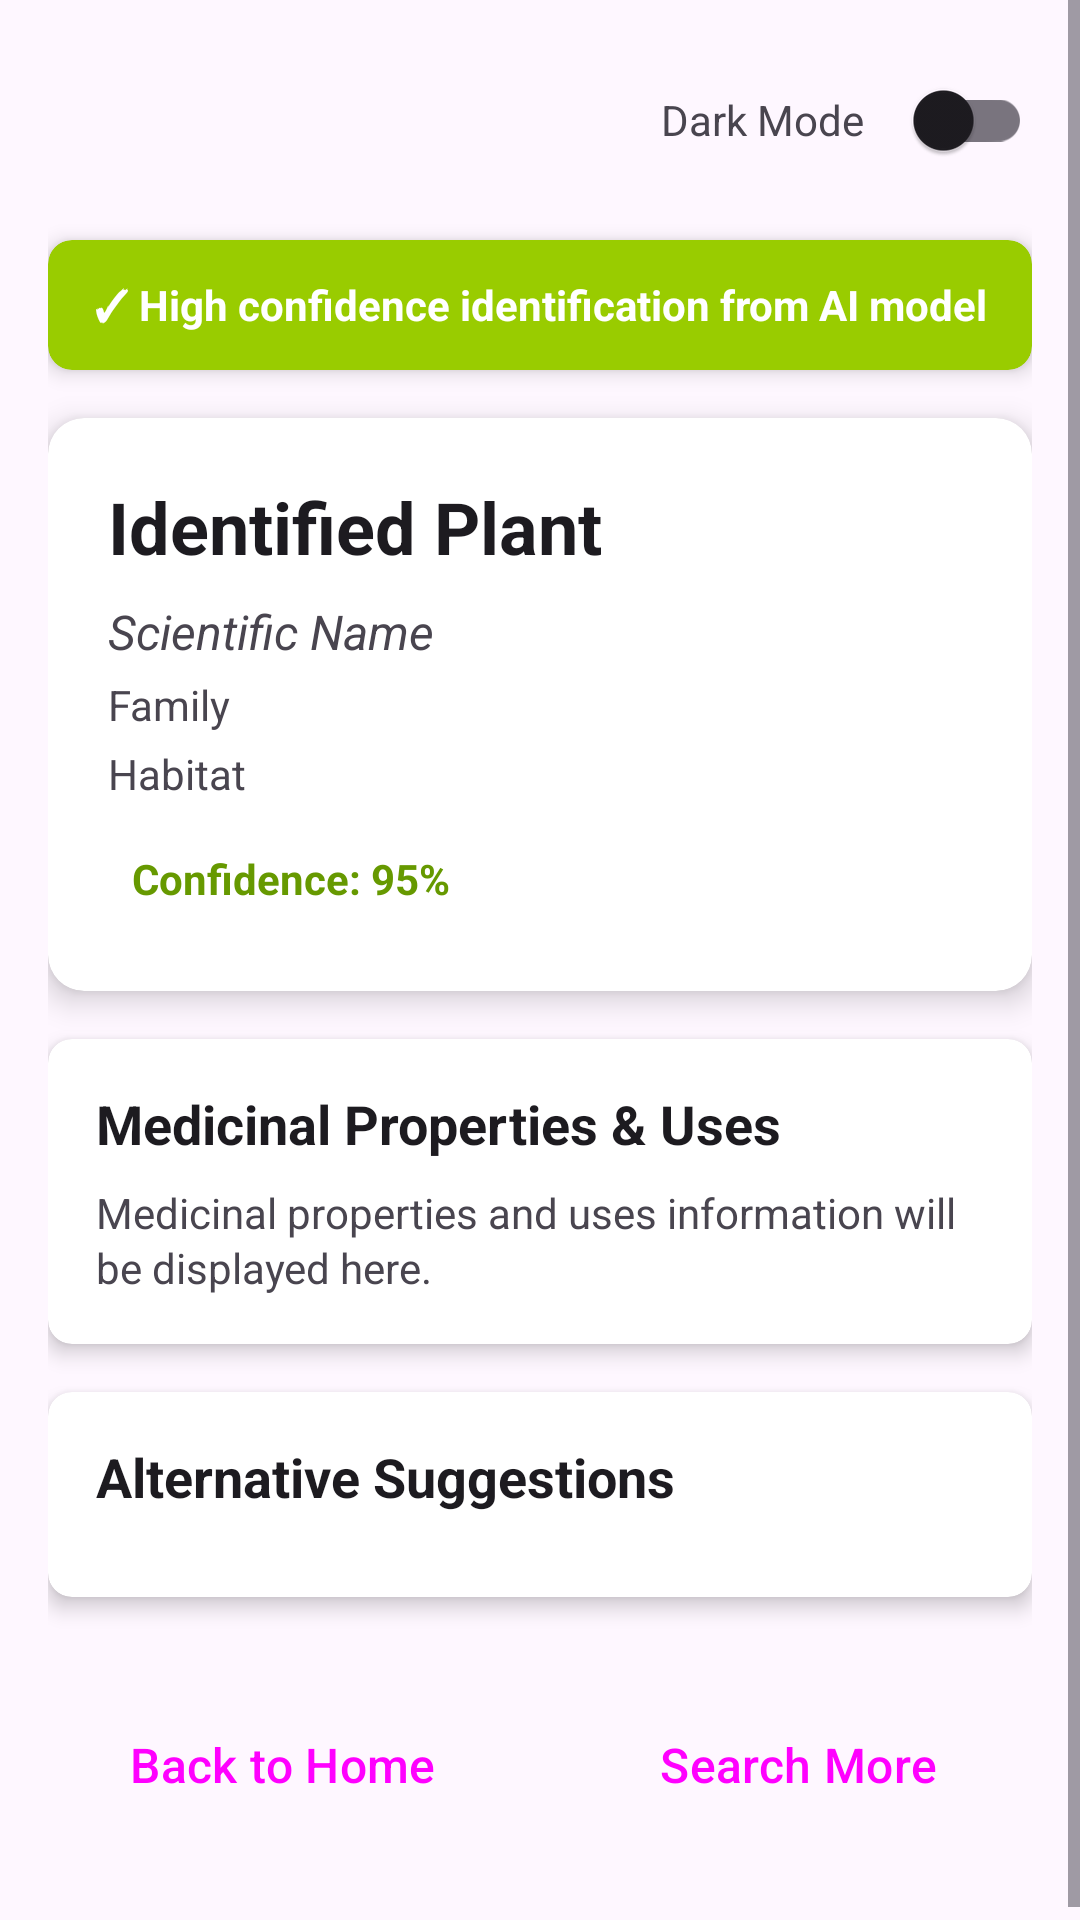

Write the Android layout XML for this screen, with the resource values it uses.
<!-- AndroidManifest.xml: application theme Theme.HerbAi -->
<!-- res/layout/activity_result.xml -->
<?xml version="1.0" encoding="utf-8"?>
<ScrollView xmlns:android="http://schemas.android.com/apk/res/android"
    xmlns:app="http://schemas.android.com/apk/res-auto"
    android:layout_width="match_parent"
    android:layout_height="match_parent"
    android:fillViewport="true">

    <LinearLayout
        android:layout_width="match_parent"
        android:layout_height="wrap_content"
        android:orientation="vertical"
        android:padding="16dp">


        
        <LinearLayout
            android:layout_width="match_parent"
            android:layout_height="wrap_content"
            android:orientation="horizontal"
            android:gravity="end"
            android:paddingBottom="16dp">

            <TextView
                android:layout_width="wrap_content"
                android:layout_height="wrap_content"
                android:text="Dark Mode"
                android:textSize="14sp"
                android:layout_marginEnd="8dp"
                android:gravity="center_vertical" />

            <com.google.android.material.switchmaterial.SwitchMaterial
                android:id="@+id/themeSwitch"
                android:layout_width="wrap_content"
                android:layout_height="wrap_content" />

        </LinearLayout>

        
        <androidx.cardview.widget.CardView
            android:id="@+id/identificationStatusCard"
            android:layout_width="match_parent"
            android:layout_height="wrap_content"
            android:layout_marginBottom="16dp"
            app:cardCornerRadius="8dp"
            app:cardElevation="4dp"
            app:cardBackgroundColor="@android:color/holo_green_light">

            <TextView
                android:id="@+id/identificationStatusText"
                android:layout_width="match_parent"
                android:layout_height="wrap_content"
                android:padding="12dp"
                android:text="✓ High confidence identification from AI model"
                android:textColor="@android:color/white"
                android:textSize="14sp"
                android:textStyle="bold"
                android:gravity="center" />

        </androidx.cardview.widget.CardView>

        
        <androidx.cardview.widget.CardView
            android:layout_width="match_parent"
            android:layout_height="wrap_content"
            android:layout_marginBottom="16dp"
            app:cardCornerRadius="12dp"
            app:cardElevation="6dp">

            <LinearLayout
                android:layout_width="match_parent"
                android:layout_height="wrap_content"
                android:orientation="vertical"
                android:padding="20dp">

                
                <TextView
                    android:id="@+id/topPlantNameTextView"
                    android:layout_width="match_parent"
                    android:layout_height="wrap_content"
                    android:text="Identified Plant"
                    android:textSize="24sp"
                    android:textStyle="bold"
                    android:textColor="?android:attr/textColorPrimary"
                    android:paddingBottom="8dp" />

                
                <TextView
                    android:id="@+id/scientificNameTextView"
                    android:layout_width="match_parent"
                    android:layout_height="wrap_content"
                    android:text="Scientific Name"
                    android:textSize="16sp"
                    android:textStyle="italic"
                    android:textColor="?android:attr/textColorSecondary"
                    android:paddingBottom="4dp" />

                
                <TextView
                    android:id="@+id/familyTextView"
                    android:layout_width="match_parent"
                    android:layout_height="wrap_content"
                    android:text="Family"
                    android:textSize="14sp"
                    android:textColor="?android:attr/textColorSecondary"
                    android:paddingBottom="4dp" />

                
                <TextView
                    android:id="@+id/habitatTextView"
                    android:layout_width="match_parent"
                    android:layout_height="wrap_content"
                    android:text="Habitat"
                    android:textSize="14sp"
                    android:textColor="?android:attr/textColorSecondary"
                    android:paddingBottom="8dp" />

                
                <TextView
                    android:id="@+id/confidenceTextView"
                    android:layout_width="match_parent"
                    android:layout_height="wrap_content"
                    android:text="Confidence: 95%"
                    android:textSize="14sp"
                    android:textStyle="bold"
                    android:textColor="@android:color/holo_green_dark"
                    android:background="@android:color/transparent"
                    android:padding="8dp" />

                <Button
                    android:id="@+id/viewImagesButton"
                    android:layout_width="match_parent"
                    android:layout_height="wrap_content"
                    android:layout_margin="16dp"
                    android:text="View Plant Images 📸"
                    android:textColor="?attr/colorOnSecondary"
                    android:background="?attr/colorSecondary"
                    android:padding="12dp"
                    android:textSize="16sp"
                    android:visibility="gone"
                    style="@style/Widget.Material3.Button"
                    app:layout_constraintTop_toBottomOf="@id/searchMoreButton"
                    app:layout_constraintStart_toStartOf="parent"
                    app:layout_constraintEnd_toEndOf="parent" />

            </LinearLayout>

        </androidx.cardview.widget.CardView>

        
        <androidx.cardview.widget.CardView
            android:layout_width="match_parent"
            android:layout_height="wrap_content"
            android:layout_marginBottom="16dp"
            app:cardCornerRadius="8dp"
            app:cardElevation="4dp">

            <LinearLayout
                android:layout_width="match_parent"
                android:layout_height="wrap_content"
                android:orientation="vertical"
                android:padding="16dp">

                <TextView
                    android:layout_width="match_parent"
                    android:layout_height="wrap_content"
                    android:text="Medicinal Properties &amp; Uses"
                    android:textSize="18sp"
                    android:textStyle="bold"
                    android:textColor="?android:attr/textColorPrimary"
                    android:paddingBottom="8dp" />

                <TextView
                    android:id="@+id/plantUsesTextView"
                    android:layout_width="match_parent"
                    android:layout_height="wrap_content"
                    android:text="Medicinal properties and uses information will be displayed here."
                    android:textSize="14sp"
                    android:textColor="?android:attr/textColorSecondary"
                    android:lineSpacingExtra="2dp" />

            </LinearLayout>

        </androidx.cardview.widget.CardView>

        
        <androidx.cardview.widget.CardView
            android:layout_width="match_parent"
            android:layout_height="wrap_content"
            android:layout_marginBottom="16dp"
            app:cardCornerRadius="8dp"
            app:cardElevation="4dp">

            <LinearLayout
                android:layout_width="match_parent"
                android:layout_height="wrap_content"
                android:orientation="vertical"
                android:padding="16dp">

                <TextView
                    android:layout_width="match_parent"
                    android:layout_height="wrap_content"
                    android:text="Alternative Suggestions"
                    android:textSize="18sp"
                    android:textStyle="bold"
                    android:textColor="?android:attr/textColorPrimary"
                    android:paddingBottom="12dp" />

                <LinearLayout
                    android:id="@+id/probablePlantsLayout"
                    android:layout_width="match_parent"
                    android:layout_height="wrap_content"
                    android:orientation="vertical">

                    

                </LinearLayout>

            </LinearLayout>

        </androidx.cardview.widget.CardView>

        
        <LinearLayout
            android:layout_width="match_parent"
            android:layout_height="wrap_content"
            android:orientation="horizontal"
            android:gravity="center"
            android:layout_marginTop="16dp">

            <Button
                android:id="@+id/backButton"
                android:layout_width="0dp"
                android:layout_height="wrap_content"
                android:layout_weight="1"
                android:text="Back to Home"
                android:textSize="16sp"
                android:layout_marginEnd="8dp"
                style="@style/Widget.Material3.Button.OutlinedButton" />

            <Button
                android:id="@+id/searchMoreButton"
                android:layout_width="0dp"
                android:layout_height="wrap_content"
                android:layout_weight="1"
                android:text="Search More"
                android:textSize="16sp"
                android:layout_marginStart="8dp"
                style="@style/Widget.Material3.Button" />

        </LinearLayout>

        
        <View
            android:layout_width="match_parent"
            android:layout_height="16dp" />

    </LinearLayout>

</ScrollView>
<!-- resources referenced by this layout -->
<resources>
  <style name="Theme.HerbAi" parent="Theme.Material3.Light.NoActionBar">
          <item name="colorPrimary">#4CAF50</item>
          <item name="colorOnPrimary">#FFFFFF</item>
          <item name="colorSecondary">#388E3C</item>
          <item name="colorOnSecondary">#FFFFFF</item>
          <item name="colorTertiary">#FF9800</item>
          <item name="colorOnTertiary">#FFFFFF</item>
          <item name="colorSurface">#E8F5E9</item>
      </style>
</resources>
